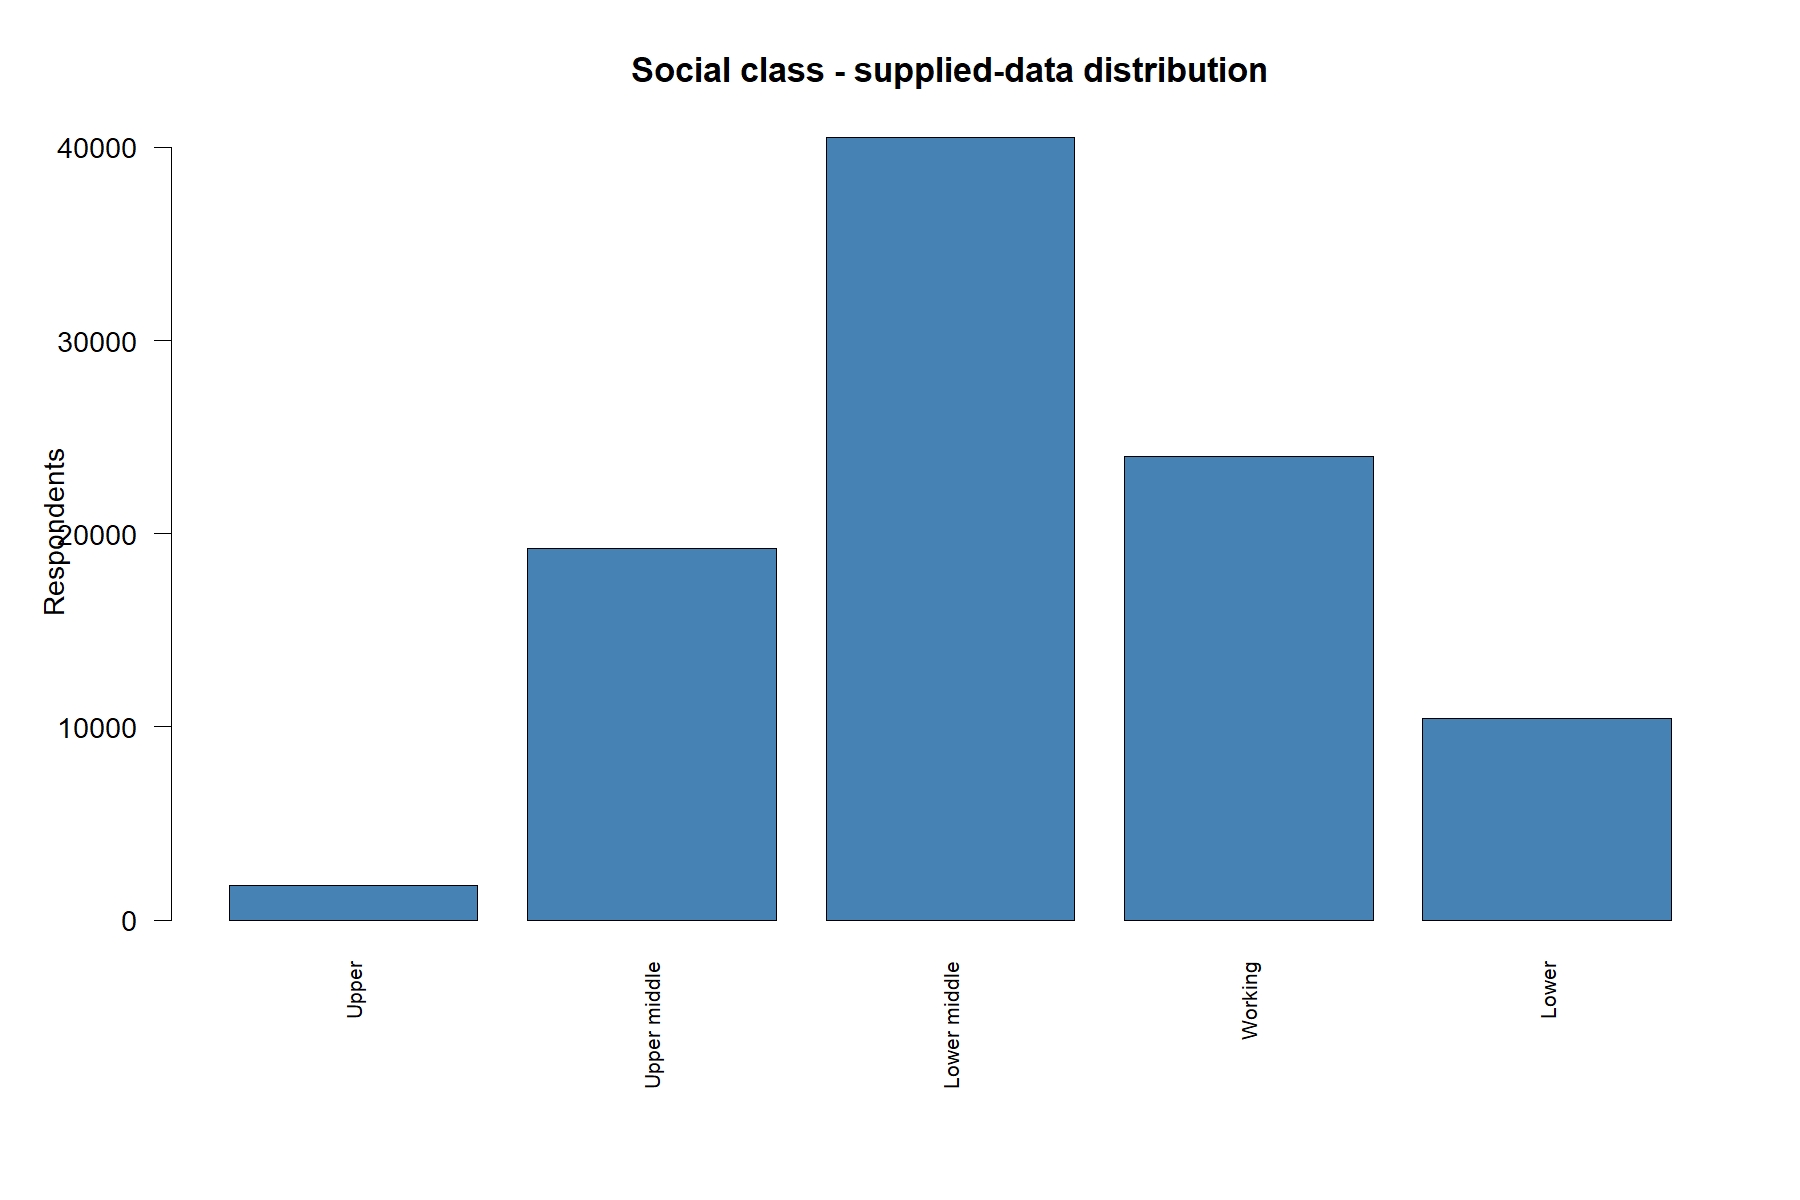

The table this chart was drawn from, first rows:
category, n, percent
Upper, 1797, 1.872
Upper middle, 19250, 20.05
Lower middle, 40502, 42.2
Working, 24021, 25.03
Lower, 10417, 10.85
Invalid/unmapped, 0, 0
Unavailable, 0, 0
